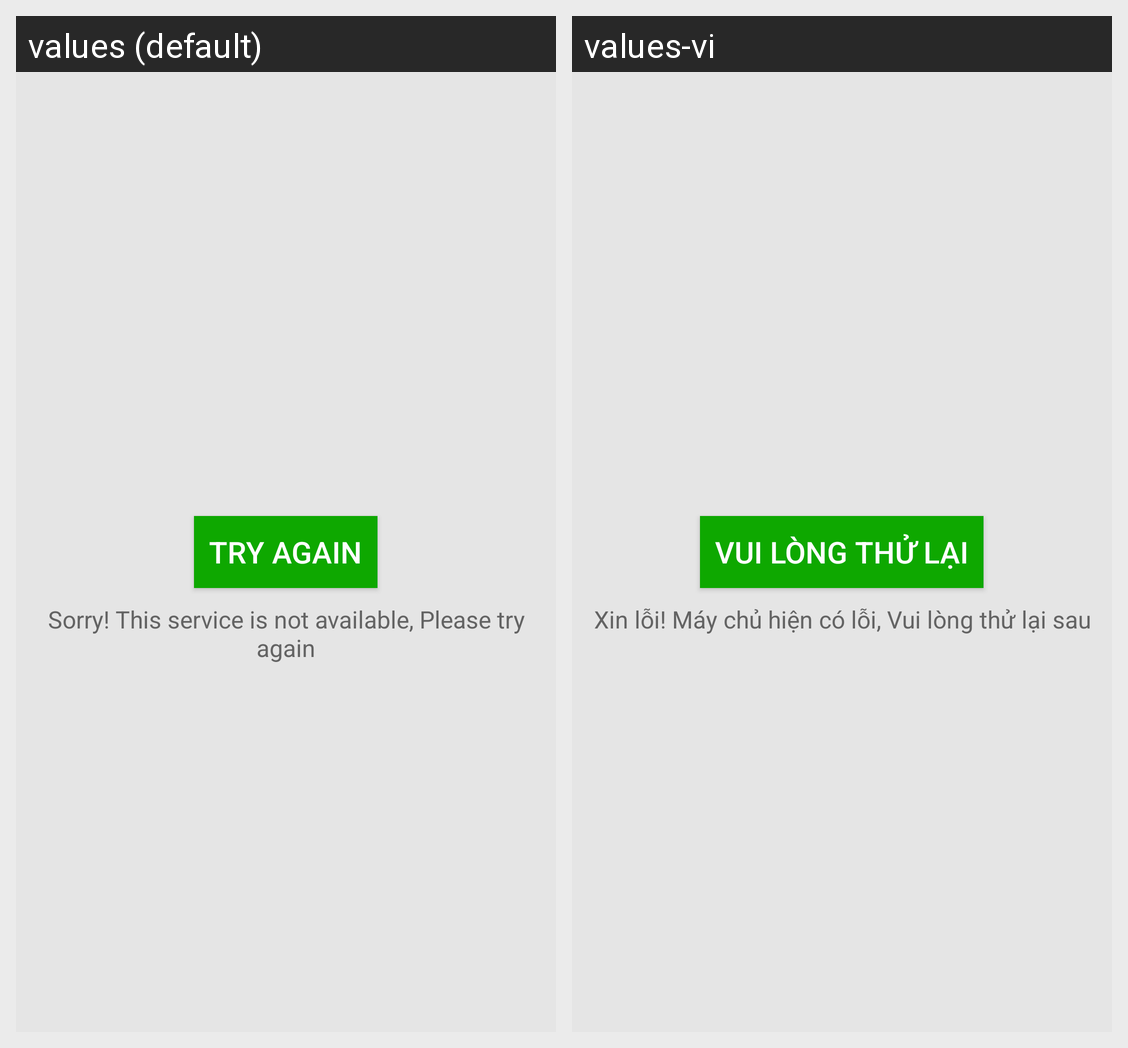

For this localized Android screen grid, give each drawn string resource with its value in every locale shown.
Android screen res/layout/layout_service_unvailable.xml rendered under 2 locales, left to right: values (default), values-vi. Device: Nexus 5 (rendered at 1080×1920; each locale shown at half size, 540×960, under a caption strip naming it); theme AppTheme.
Strings drawn on this screen, with the default value and each locale's value (text and hints the layout hard-codes, and strings that could not be matched under every locale, appear in the picture but are not listed):

try_again
  values: Try again
  values-vi: Vui lòng thử lại

message_service_unavailable
  values: Sorry! This service is not available, Please try again
  values-vi: Xin lỗi! Máy chủ hiện có lỗi, Vui lòng thử lại sau
